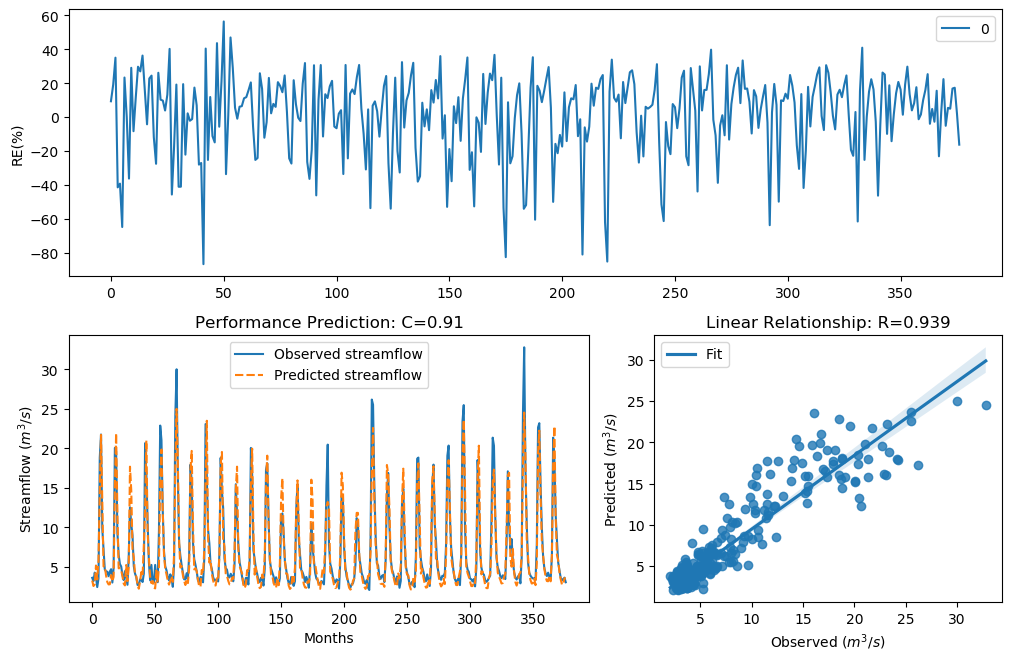

The table this chart was drawn from, first rows:
y_true, y_pred, y_true_scaled, y_pred_scaled
3.63, 3.288, -0.29, -0.4059
3.21, 2.592, -0.4343, -0.6933
4.29, 2.783, -0.09927, -0.6059
3.67, 5.186, -0.2773, 0.1103
2.46, 3.422, -0.758, -0.3587
3.54, 5.83, -0.3192, 0.2359
18.82, 14.41, 1.354, 1.12
21.76, 21.71, 1.476, 1.474
9.83, 13.38, 0.7643, 1.053
7.16, 5.072, 0.4499, 0.08615
4.67, 5.054, -0.004613, 0.08213
4.44, 3.922, -0.06076, -0.201
4.4, 3.089, -0.07088, -0.4801
3.83, 2.794, -0.2281, -0.601
4.42, 2.812, -0.0658, -0.5931
4.72, 3.97, 0.007159, -0.1872
3.03, 3.156, -0.5031, -0.4545
4.87, 3.758, 0.04161, -0.2499
20.07, 15.14, 1.408, 1.164
19.62, 21.92, 1.389, 1.482
9.33, 11.89, 0.7138, 0.9442
6.56, 4.839, 0.3597, 0.03467
5.37, 4.812, 0.1479, 0.02844
5.07, 4.572, 0.08563, -0.02801
4.02, 3.86, -0.1728, -0.2191
3.34, 2.895, -0.3873, -0.558
4.47, 2.668, -0.05324, -0.6576
3.61, 5.254, -0.2964, 0.1243
2.75, 3.212, -0.6205, -0.4334
6.28, 5.07, 0.3143, 0.08556
12.55, 17.69, 0.9944, 1.3
10.44, 14.71, 0.822, 1.139
9.01, 7.251, 0.6798, 0.4627
5.12, 6.248, 0.09631, 0.3089
4.16, 4.063, -0.134, -0.1606
3.72, 3.796, -0.2617, -0.2384
2.73, 2.759, -0.6294, -0.6164
2.73, 2.252, -0.6294, -0.8688
3.43, 3.189, -0.3561, -0.4421
3.4, 4.349, -0.3664, -0.08399
3.1, 3.936, -0.4758, -0.1969
4.17, 7.781, -0.1312, 0.5342
20.66, 12.29, 1.432, 0.9753
16.78, 21, 1.255, 1.446
10.67, 9.397, 0.8427, 0.7207
5.59, 6.211, 0.1911, 0.3027
3.31, 3.8, -0.398, -0.237
5.26, 2.962, 0.1256, -0.5305
3.05, 3.22, -0.4952, -0.4307
3.04, 2.397, -0.4992, -0.7904
5.26, 2.29, 0.1256, -0.8481
3.41, 4.553, -0.3629, -0.0327
3.07, 3.038, -0.4874, -0.4998
9.62, 5.094, 0.7435, 0.0908
22.89, 16.22, 1.518, 1.225
21.04, 19.86, 1.448, 1.399
12.14, 12.24, 0.9637, 0.9715
7, 6.564, 0.4268, 0.3604
5.08, 4.747, 0.08777, 0.01356
4.58, 4.067, -0.02618, -0.1596
... 317 more rows
